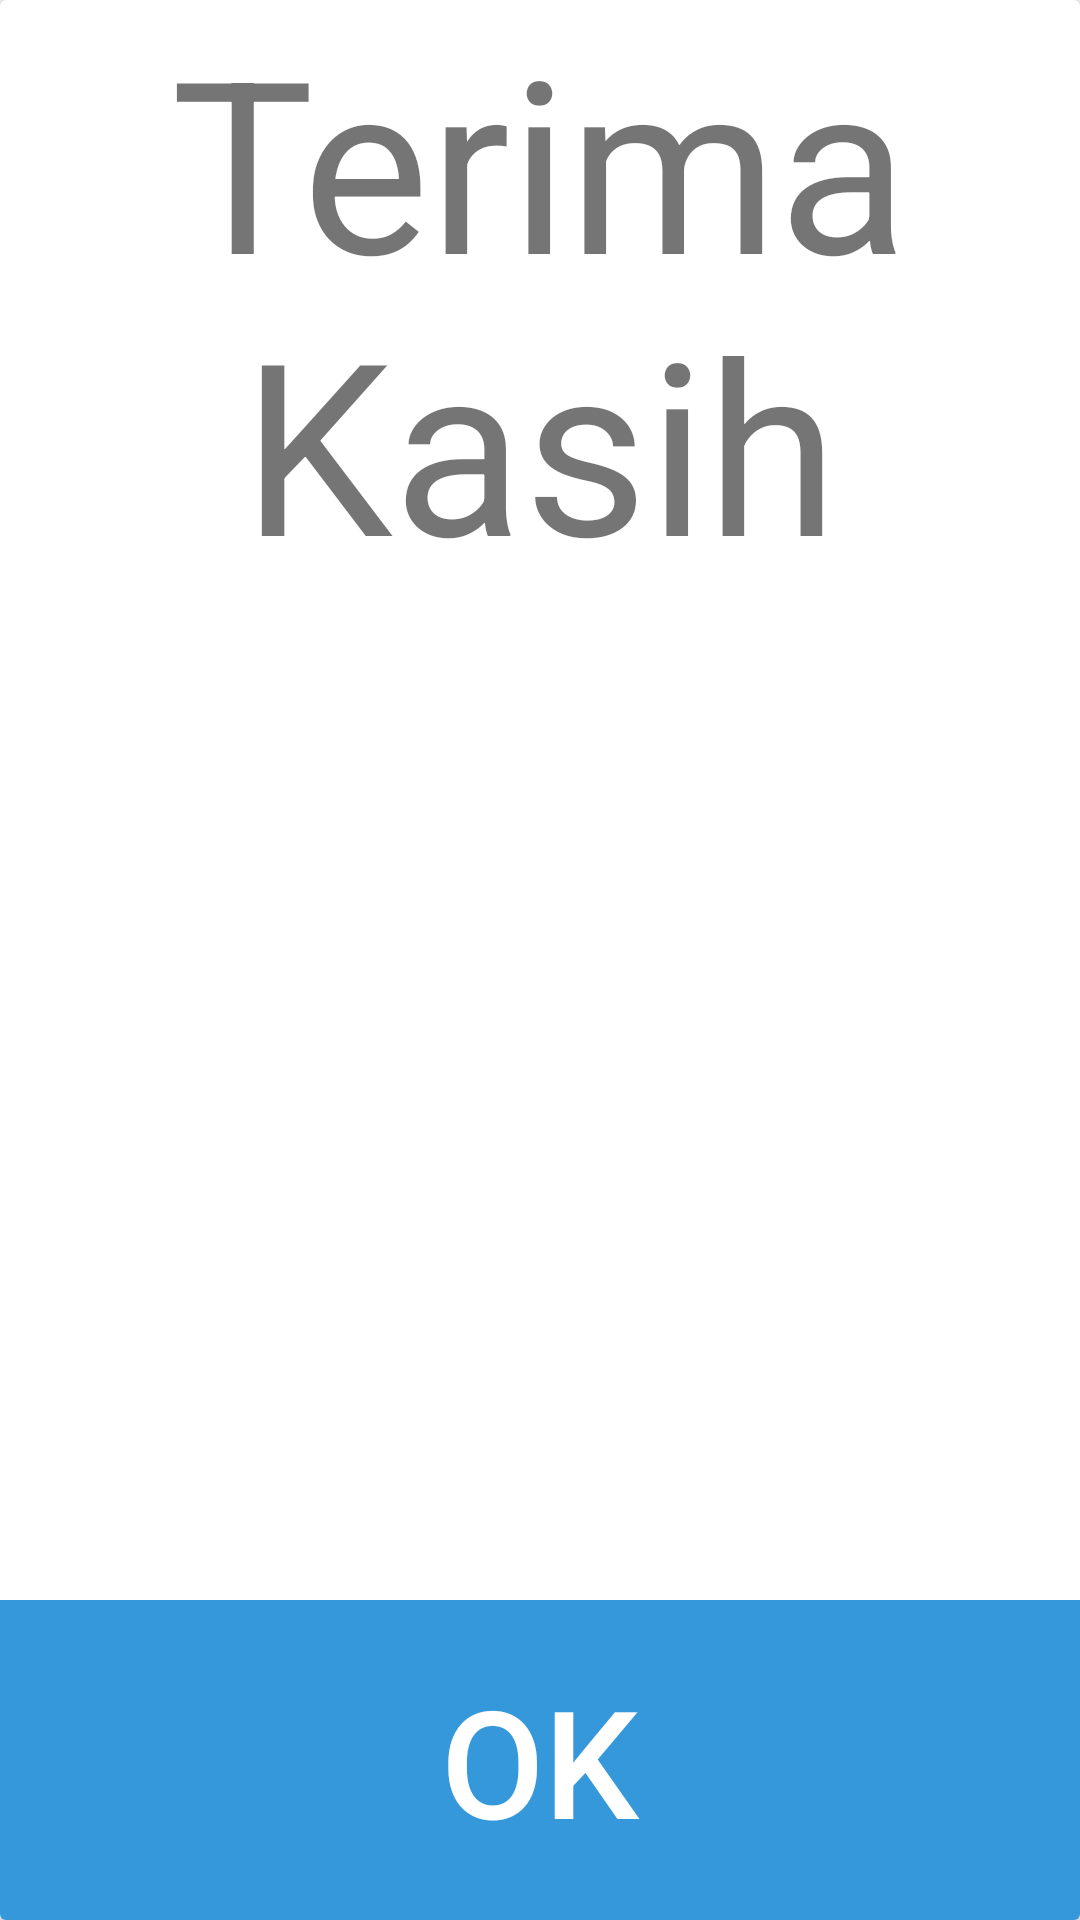

The Android layout XML behind this screen, and the referenced resources:
<!-- AndroidManifest.xml: application theme AppTheme -->
<!-- res/layout/dialog_done.xml -->
<?xml version="1.0" encoding="utf-8"?>
<android.support.constraint.ConstraintLayout xmlns:android="http://schemas.android.com/apk/res/android"
    xmlns:app="http://schemas.android.com/apk/res-auto"
    xmlns:tools="http://schemas.android.com/tools"
    android:layout_width="600dp"
    android:layout_height="400dp"
    android:layout_gravity="center"
    tools:layout_editor_absoluteY="89dp">

    <android.support.v7.widget.CardView
        android:layout_width="match_parent"
        android:layout_height="match_parent">

        <RelativeLayout
            android:layout_width="match_parent"
            android:layout_height="match_parent">

            <LinearLayout
                android:layout_width="match_parent"
                android:layout_height="match_parent"
                android:orientation="vertical">

                <TextView
                    android:layout_width="match_parent"
                    android:layout_height="wrap_content"
                    android:text="Terima Kasih"
                    android:textAlignment="center"
                    android:textSize="80sp" />

                <ImageView
                    android:layout_width="150dp"
                    android:layout_height="150dp"
                    android:layout_gravity="center"
                    android:layout_marginTop="20dp"
                    android:src="@drawable/smile_icon" />

            </LinearLayout>

            <Button
                android:id="@+id/dialog_ok_btn"
                android:layout_width="match_parent"
                android:layout_height="wrap_content"
                android:layout_alignParentBottom="true"
                android:layout_gravity=""
                android:padding="20dp"
                android:text="OK"
                android:textColor="@color/White"
                style="@style/Widget.AppCompat.Button.Borderless"
                android:background="@color/colorPrimary"
                android:textSize="50sp" />
        </RelativeLayout>


    </android.support.v7.widget.CardView>

</android.support.constraint.ConstraintLayout>
<!-- resources referenced by this layout -->
<resources>
  <color name="White">#FFFFFF</color>
  <color name="colorPrimary">#3498db</color>
  <style name="AppTheme" parent="Theme.AppCompat.Light.DarkActionBar">
          
          <item name="colorPrimary">@color/colorPrimary</item>
          <item name="colorPrimaryDark">@color/colorPrimaryDark</item>
          <item name="colorAccent">@color/colorAccent</item>
      </style>
  <color name="colorPrimaryDark">#2980b9</color>
  <color name="colorAccent">#FFFFFF</color>
</resources>
